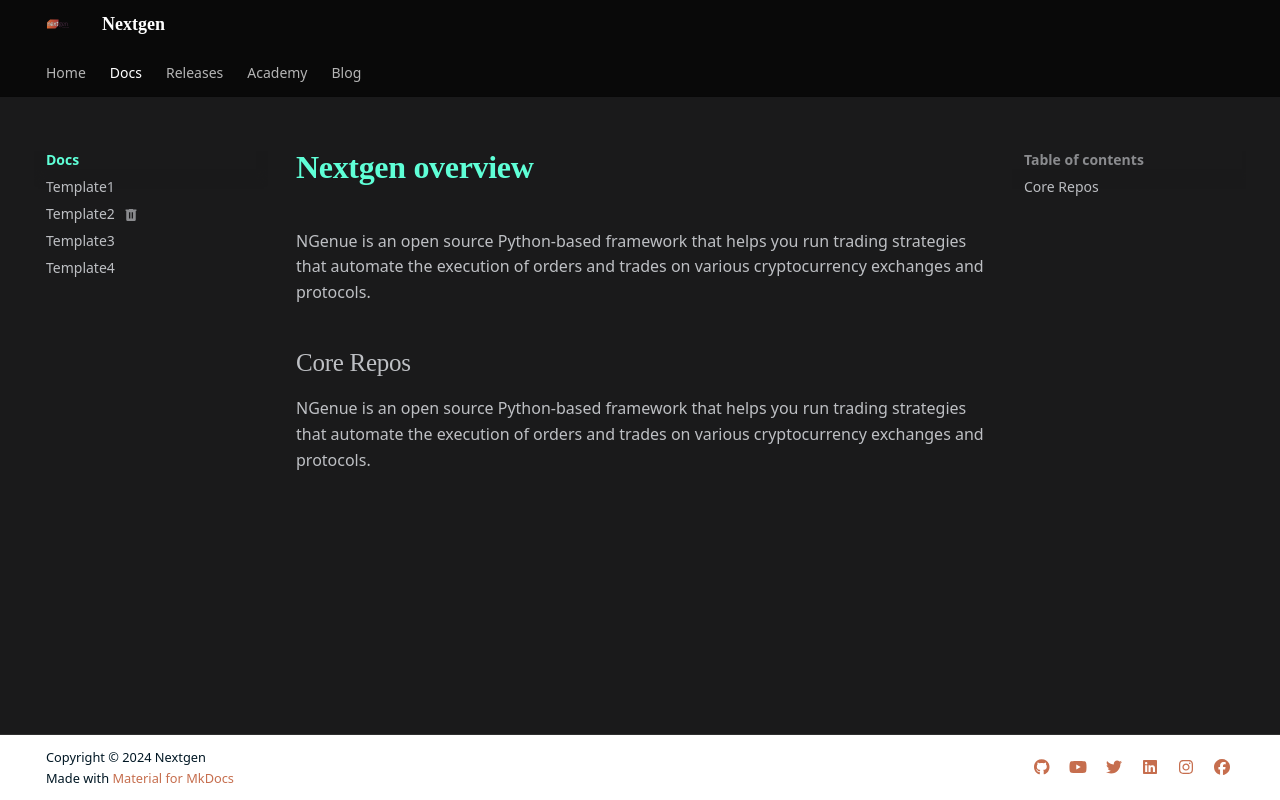

repository: arup-kundu2103/Nextgen-Docs · page: docs/index.html · generator: mkdocs

# nGenue overview

NGenue is an open source Python-based framework that helps you run trading strategies that automate the execution of orders and trades on various cryptocurrency exchanges and protocols. 

## Core Repos

NGenue is an open source Python-based framework that helps you run trading strategies that automate the execution of orders and trades on various cryptocurrency exchanges and protocols. 
